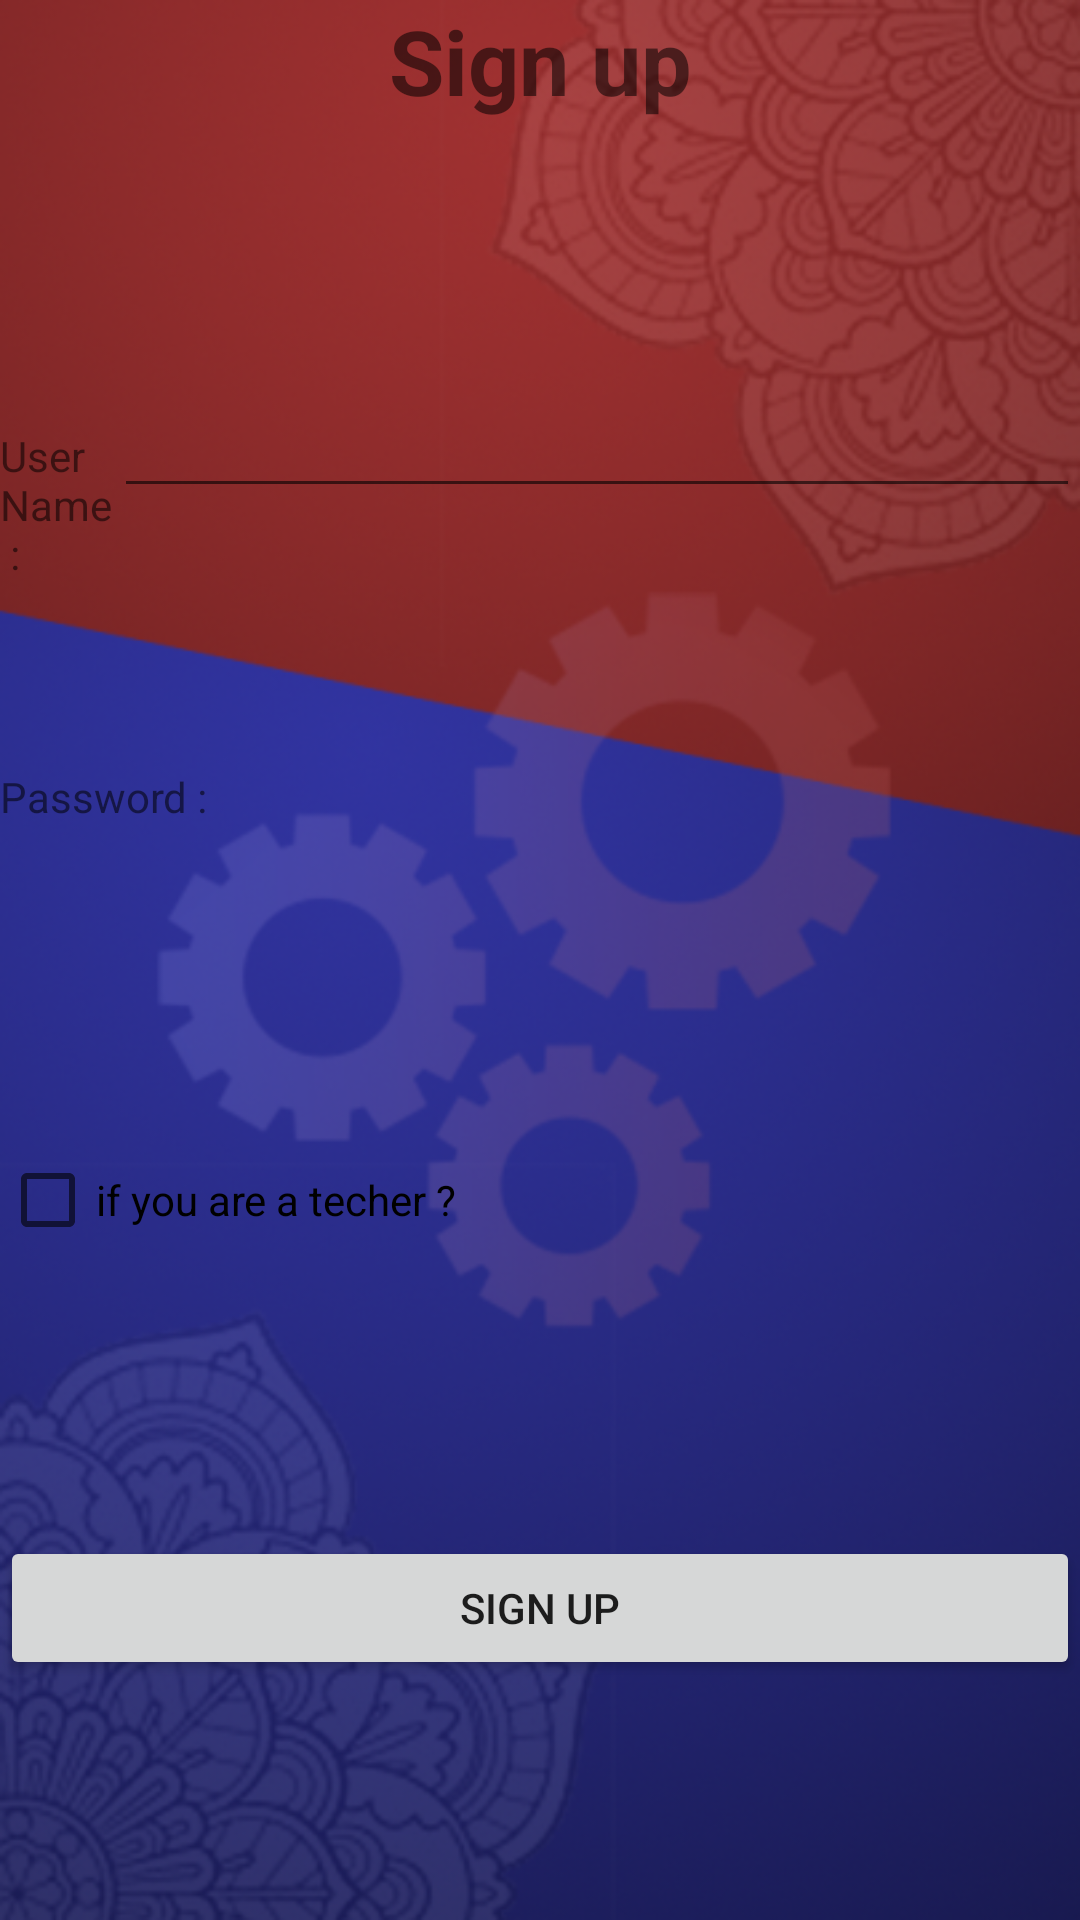

The Android layout XML behind this screen, and the referenced resources:
<!-- AndroidManifest.xml: application theme AppTheme -->
<!-- res/layout/activity_base_login.xml -->
<?xml version="1.0" encoding="utf-8"?>
<android.widget.LinearLayout xmlns:android="http://schemas.android.com/apk/res/android"
    xmlns:app="http://schemas.android.com/apk/res-auto"
    xmlns:tools="http://schemas.android.com/tools"
    android:layout_width="match_parent"
    android:layout_height="match_parent"
    android:orientation="vertical"
    android:background="@drawable/option"
    tools:context=".SignupActivity">



    <LinearLayout
        android:layout_width="match_parent"
        android:layout_height="match_parent"
        android:layout_weight="1"
        android:orientation="horizontal">

        <TextView
            android:id="@+id/textView20"
            android:layout_width="wrap_content"
            android:layout_height="wrap_content"
            android:layout_weight="1"
            android:gravity="center"
            android:text="@string/signUp_Signup"
            android:textSize="30sp"
            android:textStyle="bold" />
    </LinearLayout>

    <LinearLayout
        android:layout_width="match_parent"
        android:layout_height="match_parent"
        android:layout_weight="1"
        android:orientation="horizontal">

        <TextView
            android:id="@+id/textView27"
            android:layout_width="wrap_content"
            android:layout_height="wrap_content"
            android:layout_weight="1"
            android:text="@string/signUp_UserName" />

        <EditText
            android:id="@+id/editTextUser2"
            android:layout_width="match_parent"
            android:layout_height="wrap_content"
            android:layout_weight="1"
            android:ems="10"
            android:inputType="textPersonName" />
    </LinearLayout>
    <LinearLayout
        android:layout_width="match_parent"
        android:layout_height="match_parent"
        android:layout_weight="1"
        android:orientation="horizontal">

        <TextView
            android:id="@+id/textView22"
            android:layout_width="wrap_content"
            android:layout_height="wrap_content"
            android:layout_weight="1"
            android:text="@string/signUp_Password" />

    </LinearLayout>

    <LinearLayout
        android:layout_width="match_parent"
        android:layout_height="match_parent"
        android:layout_weight="1"
        android:orientation="horizontal">

        <CheckBox
            android:id="@+id/teacher"
            android:layout_width="wrap_content"
            android:layout_height="wrap_content"
            android:layout_weight="1"
            android:checked="false"
            android:text="if you are a techer ?" />
    </LinearLayout>
    <LinearLayout
        android:layout_width="match_parent"
        android:layout_height="match_parent"
        android:layout_weight="1"
        android:orientation="horizontal">

        <Button
            android:id="@+id/btnSignIn2"
            android:layout_width="wrap_content"
            android:layout_height="wrap_content"
            android:layout_weight="1"
            android:text="@string/signUp_Signup" />
    </LinearLayout>

</android.widget.LinearLayout>
<!-- resources referenced by this layout -->
<resources>
  <!-- drawable option: png bitmap (drawable-v24, 254143 bytes) -->
  <string name="signUp_Password">Password : </string>
  <string name="signUp_Signup">Sign up</string>
  <string name="signUp_UserName">User Name :</string>
  <style name="AppTheme" parent="Theme.AppCompat.Light.NoActionBar">
          
          <item name="colorPrimary">@color/colorPrimary</item>
          <item name="colorPrimaryDark">@color/colorPrimaryDark</item>
          <item name="colorAccent">@color/colorAccent</item>
      </style>
  <!-- not gathered from this repository: default colours our renderer supplied (Android Studio template values) -->
  <color name="colorPrimary">#FF6200EE</color>
  <color name="colorPrimaryDark">#FF3700B3</color>
  <color name="colorAccent">#FF03DAC5</color>
</resources>
